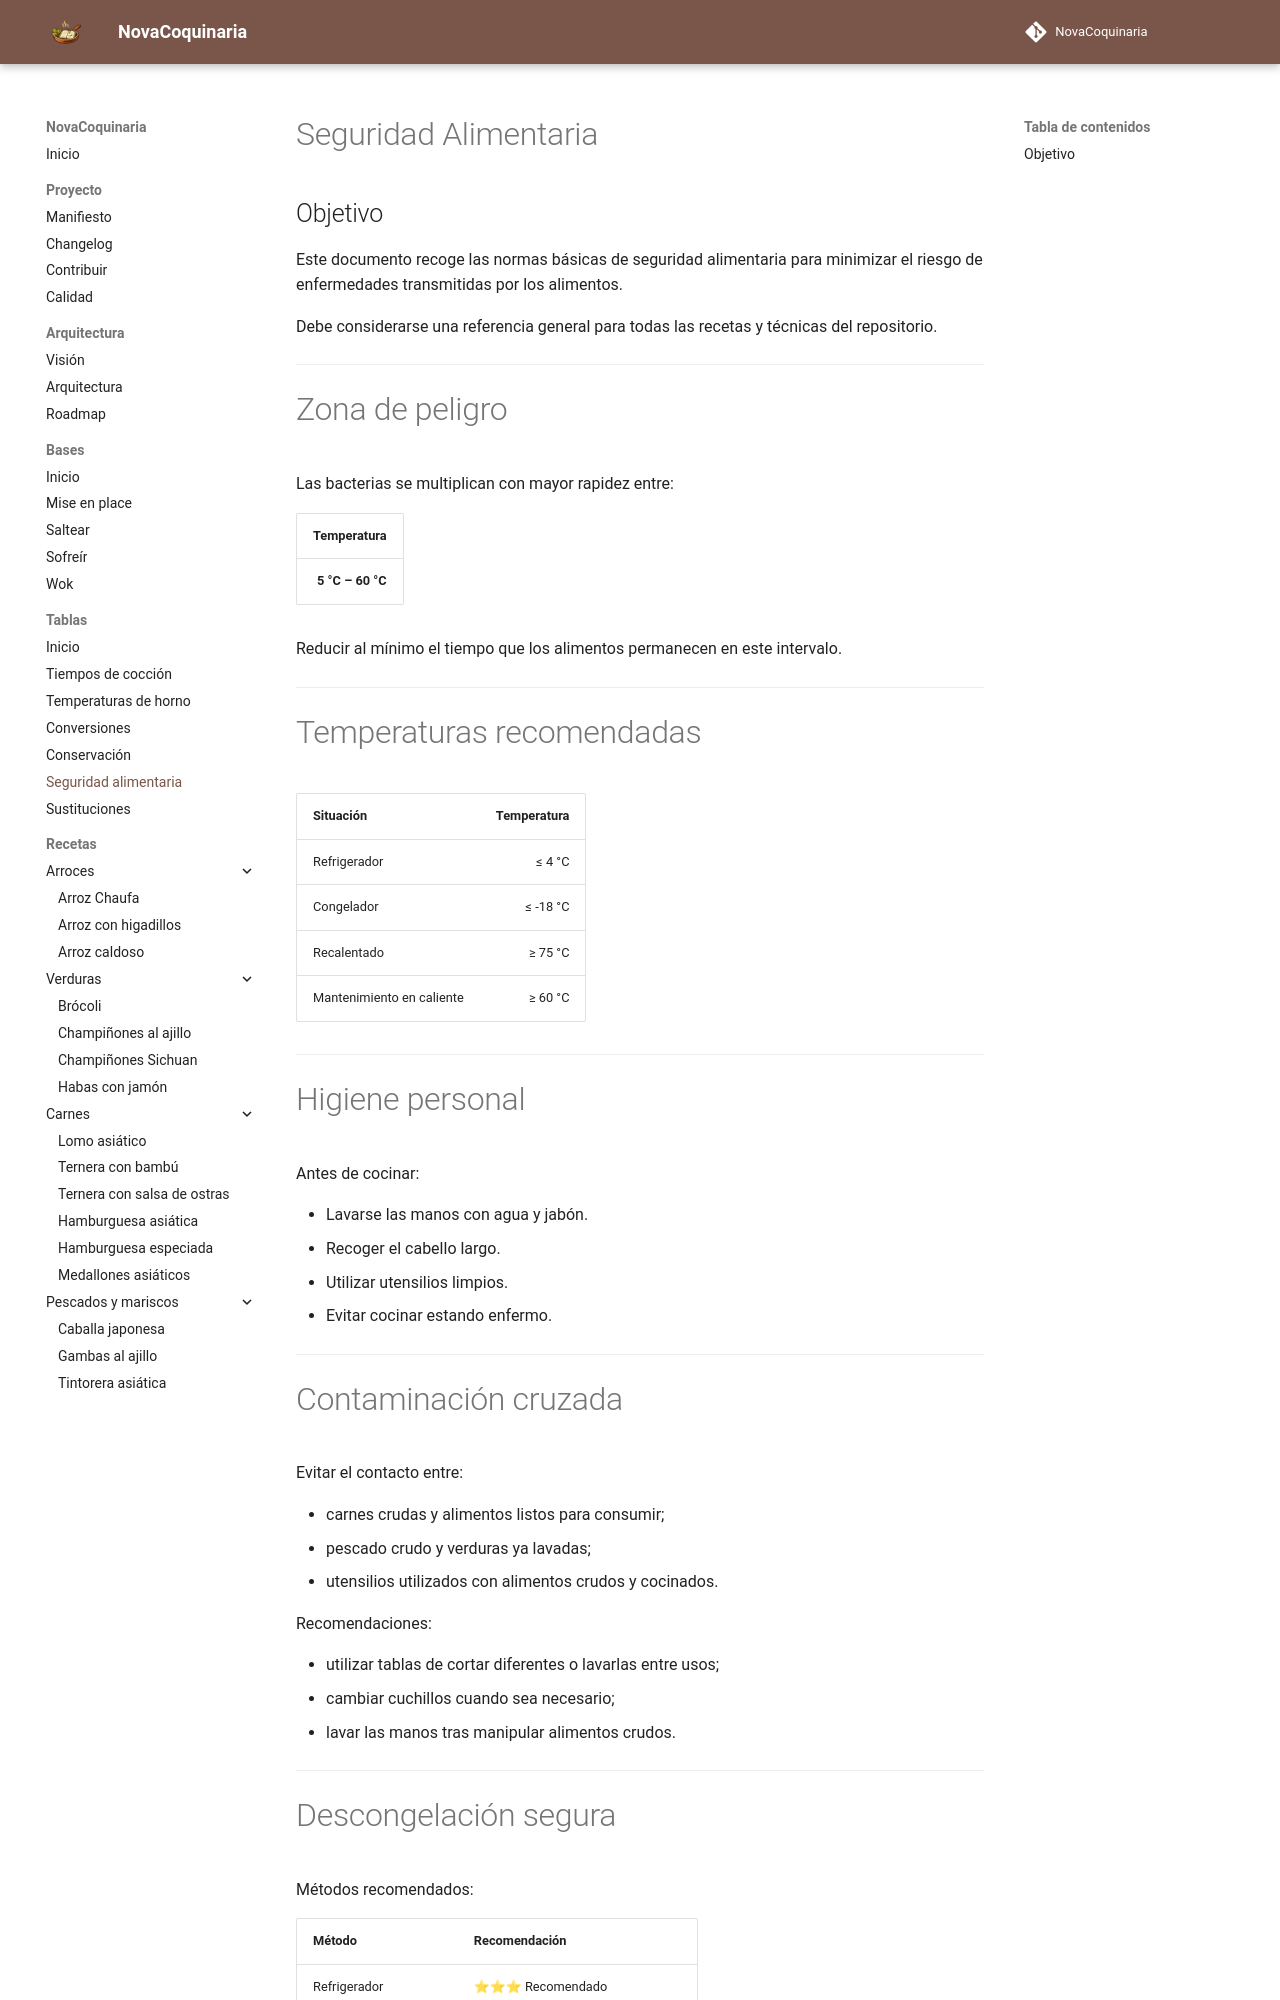

repository: fran-eliot/NovaCoquinaria · page: 98_Tablas/05_Seguridad/seguridad_alimentaria.html · generator: mkdocs

---

id: TAB-0006
tipo: tabla
titulo: Seguridad alimentaria
categoria: Tablas
estado: estable
version: 1.0.0
ultima_revision: 2026-07-01
etiquetas:
- seguridad
- higiene
- temperaturas
- contaminación
- alimentos

---

# Seguridad Alimentaria

## Objetivo

Este documento recoge las normas básicas de seguridad alimentaria para minimizar el riesgo de enfermedades transmitidas por los alimentos.

Debe considerarse una referencia general para todas las recetas y técnicas del repositorio.

---

# Zona de peligro

Las bacterias se multiplican con mayor rapidez entre:

|      Temperatura |
| ---------------: |
| **5 °C – 60 °C** |

Reducir al mínimo el tiempo que los alimentos permanecen en este intervalo.

---

# Temperaturas recomendadas

| Situación                 | Temperatura |
| ------------------------- | ----------: |
| Refrigerador              |      ≤ 4 °C |
| Congelador                |    ≤ -18 °C |
| Recalentado               |     ≥ 75 °C |
| Mantenimiento en caliente |     ≥ 60 °C |

---

# Higiene personal

Antes de cocinar:

* Lavarse las manos con agua y jabón.
* Recoger el cabello largo.
* Utilizar utensilios limpios.
* Evitar cocinar estando enfermo.

---

# Contaminación cruzada

Evitar el contacto entre:

* carnes crudas y alimentos listos para consumir;
* pescado crudo y verduras ya lavadas;
* utensilios utilizados con alimentos crudos y cocinados.

Recomendaciones:

* utilizar tablas de cortar diferentes o lavarlas entre usos;
* cambiar cuchillos cuando sea necesario;
* lavar las manos tras manipular alimentos crudos.

---
